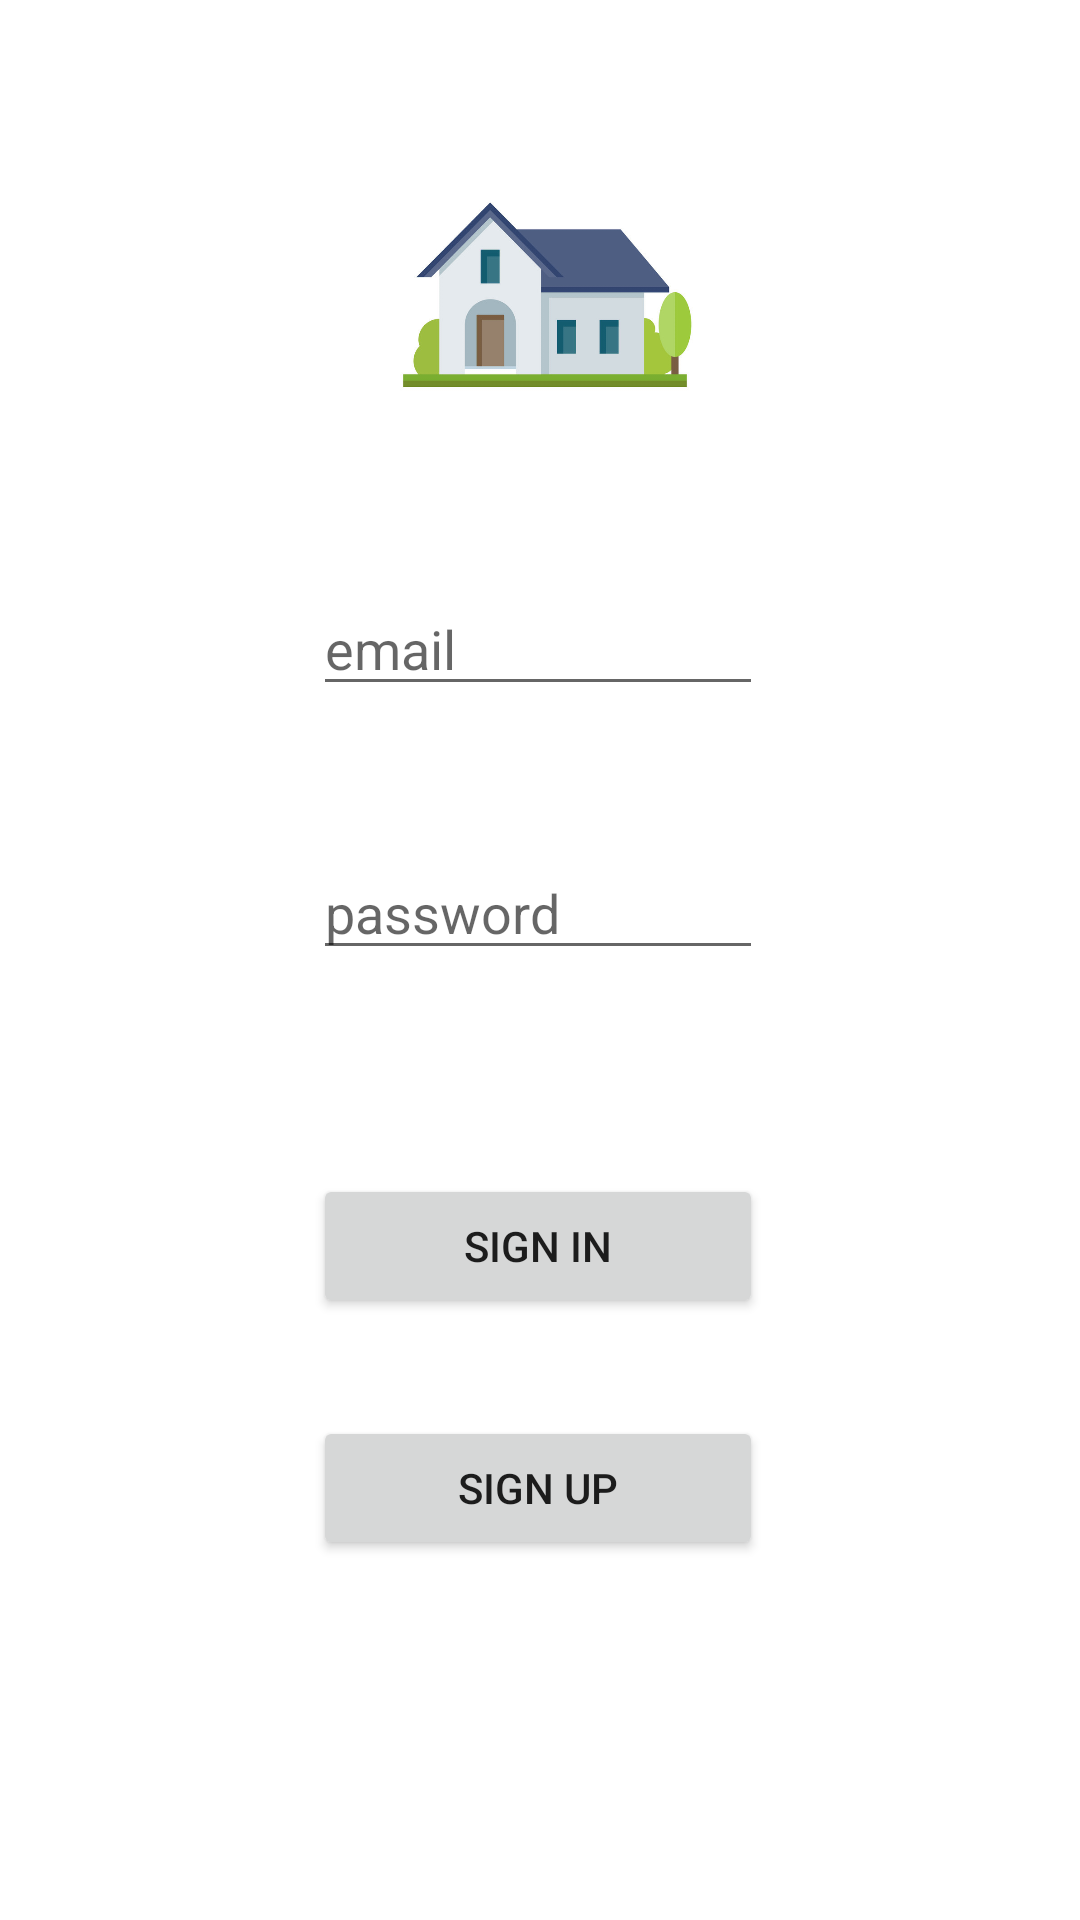

This screen was rendered from an Android layout file. Write that file and the resources it references.
<!-- AndroidManifest.xml: application theme Theme.HouseOnPalm -->
<!-- res/layout/fragment_sign_in.xml -->
<?xml version="1.0" encoding="utf-8"?>
<androidx.constraintlayout.widget.ConstraintLayout xmlns:android="http://schemas.android.com/apk/res/android"
    xmlns:app="http://schemas.android.com/apk/res-auto"
    xmlns:tools="http://schemas.android.com/tools"
    android:layout_width="match_parent"
    android:layout_height="match_parent"
    android:paddingLeft="@dimen/activity_horizontal_margin"
    android:paddingTop="@dimen/activity_vertical_margin"
    android:paddingRight="@dimen/activity_horizontal_margin"
    android:paddingBottom="@dimen/activity_vertical_margin">

    <ProgressBar
        android:id="@+id/progressBar"
        style="?android:attr/progressBarStyleHorizontal"
        android:layout_width="match_parent"
        android:layout_height="wrap_content"
        android:indeterminate="true"
        android:visibility="invisible"
        app:layout_constraintEnd_toEndOf="parent"
        app:layout_constraintStart_toStartOf="parent"
        app:layout_constraintTop_toTopOf="parent" />

    <ImageView
        android:id="@+id/icon"
        android:layout_width="150dp"
        android:layout_height="150dp"
        android:layout_centerHorizontal="true"
        android:layout_marginTop="8dp"
        android:src="@drawable/_0969949"
        app:layout_constraintEnd_toEndOf="parent"
        app:layout_constraintHorizontal_bias="0.497"
        app:layout_constraintStart_toStartOf="parent"
        app:layout_constraintTop_toBottomOf="@+id/progressBar" />

    <EditText
        android:id="@+id/fieldEmail"
        android:layout_width="150dp"
        android:layout_height="wrap_content"
        android:layout_marginTop="20dp"
        android:ellipsize="end"
        android:hint="@string/hint_email"
        android:inputType="textEmailAddress"
        android:maxLines="1"
        app:layout_constraintEnd_toEndOf="parent"
        app:layout_constraintHorizontal_bias="0.497"
        app:layout_constraintHorizontal_chainStyle="packed"
        app:layout_constraintStart_toStartOf="parent"
        app:layout_constraintTop_toBottomOf="@+id/icon" />

    <EditText
        android:id="@+id/fieldPassword"
        android:layout_width="150dp"
        android:layout_height="wrap_content"
        android:layout_marginTop="88dp"
        android:ellipsize="end"
        android:hint="@string/hint_password"
        android:inputType="textPassword"
        android:maxLines="1"
        app:layout_constraintEnd_toEndOf="parent"
        app:layout_constraintHorizontal_bias="0.497"
        app:layout_constraintStart_toStartOf="parent"
        app:layout_constraintTop_toTopOf="@+id/fieldEmail" />

    <Button
        android:id="@+id/buttonSignIn"
        android:layout_width="150dp"
        android:layout_height="wrap_content"
        android:layout_marginTop="68dp"
        android:text="@string/sign_in"
        app:layout_constraintEnd_toEndOf="parent"
        app:layout_constraintHorizontal_bias="0.497"
        app:layout_constraintStart_toStartOf="parent"
        app:layout_constraintTop_toBottomOf="@+id/fieldPassword" />

    <Button
        android:id="@+id/buttonSignUp"
        android:layout_width="150dp"
        android:layout_height="wrap_content"
        android:text="@string/sign_up"
        app:layout_constraintBottom_toBottomOf="parent"
        app:layout_constraintEnd_toEndOf="parent"
        app:layout_constraintHorizontal_bias="0.497"
        app:layout_constraintStart_toStartOf="parent"
        app:layout_constraintTop_toBottomOf="@+id/buttonSignIn"
        app:layout_constraintVertical_bias="0.213" />

</androidx.constraintlayout.widget.ConstraintLayout>
<!-- resources referenced by this layout -->
<resources>
  <!-- drawable _0969949: jpg bitmap (drawable-ldpi, 63677 bytes) -->
  <string name="hint_email">email</string>
  <string name="hint_password">password</string>
  <string name="sign_in">Sign In</string>
  <string name="sign_up">Sign Up</string>
  <style name="Theme.HouseOnPalm" parent="Theme.MaterialComponents.DayNight.DarkActionBar">
          
          <item name="colorPrimary">@color/purple_500</item>
          <item name="colorPrimaryVariant">@color/purple_700</item>
          <item name="colorOnPrimary">@color/white</item>
          
          <item name="colorSecondary">@color/teal_200</item>
          <item name="colorSecondaryVariant">@color/teal_700</item>
          <item name="colorOnSecondary">@color/black</item>
          
          <item name="android:statusBarColor">?attr/colorPrimaryVariant</item>
          
      </style>
  <color name="purple_500">#FF6200EE</color>
  <color name="purple_700">#FF3700B3</color>
  <color name="white">#FFFFFFFF</color>
  <color name="teal_200">#FF03DAC5</color>
  <color name="teal_700">#FF018786</color>
  <color name="black">#FF000000</color>
</resources>
